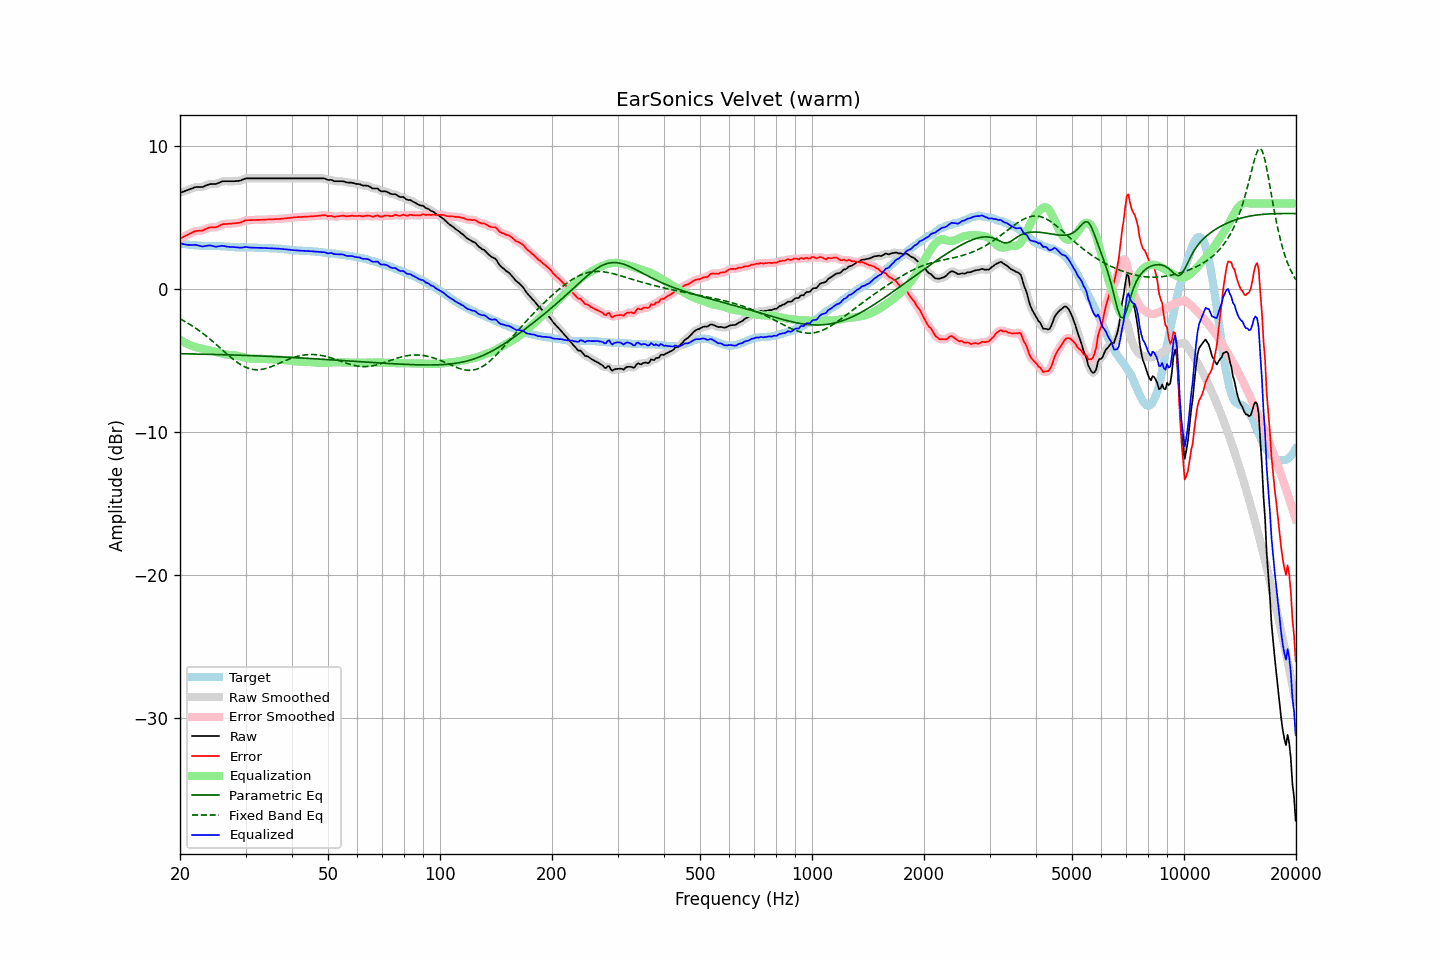

The data file committed next to this chart (first rows):
frequency, raw, error, smoothed, error_smoothed, equalization, parametric_eq, fixed_band_eq, equalized_raw, equalized_smoothed, target
20.00, 6.76, 3.55, 6.76, 3.55, -3.53, -4.51, -2.06, 3.23, 3.23, 3.20
20.20, 6.80, 3.60, 6.80, 3.61, -3.60, -4.51, -2.12, 3.19, 3.19, 3.19
20.40, 6.84, 3.66, 6.83, 3.66, -3.67, -4.51, -2.18, 3.17, 3.17, 3.17
20.61, 6.88, 3.71, 6.88, 3.72, -3.73, -4.52, -2.25, 3.14, 3.14, 3.16
20.81, 6.92, 3.78, 6.92, 3.77, -3.79, -4.52, -2.31, 3.13, 3.13, 3.14
21.02, 6.96, 3.83, 6.96, 3.83, -3.85, -4.52, -2.38, 3.11, 3.11, 3.13
21.23, 7.01, 3.89, 7.00, 3.88, -3.90, -4.52, -2.45, 3.11, 3.11, 3.12
21.44, 7.05, 3.94, 7.05, 3.94, -3.94, -4.52, -2.52, 3.10, 3.11, 3.11
21.66, 7.09, 4.00, 7.09, 4.00, -3.98, -4.53, -2.59, 3.10, 3.11, 3.09
21.87, 7.14, 4.05, 7.13, 4.04, -4.02, -4.53, -2.67, 3.12, 3.11, 3.09
22.09, 7.16, 4.08, 7.15, 4.07, -4.05, -4.53, -2.74, 3.11, 3.10, 3.08
22.31, 7.16, 4.09, 7.16, 4.09, -4.08, -4.53, -2.82, 3.08, 3.08, 3.07
22.54, 7.16, 4.10, 7.15, 4.10, -4.11, -4.54, -2.90, 3.05, 3.05, 3.06
22.76, 7.16, 4.11, 7.15, 4.11, -4.13, -4.54, -2.98, 3.02, 3.02, 3.05
22.99, 7.16, 4.11, 7.17, 4.13, -4.16, -4.54, -3.07, 2.99, 3.01, 3.04
23.22, 7.21, 4.17, 7.20, 4.17, -4.19, -4.54, -3.16, 3.01, 3.01, 3.03
23.45, 7.26, 4.22, 7.25, 4.22, -4.22, -4.55, -3.24, 3.04, 3.03, 3.03
23.69, 7.31, 4.27, 7.31, 4.27, -4.25, -4.55, -3.33, 3.06, 3.06, 3.03
23.92, 7.35, 4.31, 7.34, 4.31, -4.27, -4.55, -3.43, 3.07, 3.07, 3.03
24.16, 7.37, 4.34, 7.36, 4.33, -4.30, -4.55, -3.52, 3.07, 3.06, 3.03
24.40, 7.37, 4.34, 7.37, 4.34, -4.33, -4.56, -3.62, 3.04, 3.04, 3.03
24.65, 7.37, 4.34, 7.36, 4.34, -4.35, -4.56, -3.71, 3.01, 3.01, 3.03
24.89, 7.37, 4.34, 7.37, 4.34, -4.38, -4.56, -3.81, 2.98, 2.99, 3.03
25.14, 7.40, 4.37, 7.40, 4.37, -4.41, -4.57, -3.91, 2.99, 2.99, 3.03
25.39, 7.45, 4.42, 7.45, 4.42, -4.44, -4.57, -4.01, 3.01, 3.01, 3.03
25.65, 7.50, 4.48, 7.50, 4.48, -4.47, -4.57, -4.11, 3.03, 3.03, 3.02
25.91, 7.55, 4.53, 7.54, 4.53, -4.50, -4.57, -4.21, 3.05, 3.04, 3.01
26.16, 7.57, 4.56, 7.56, 4.56, -4.53, -4.58, -4.31, 3.04, 3.03, 3.00
26.43, 7.57, 4.56, 7.57, 4.57, -4.56, -4.58, -4.41, 3.01, 3.01, 3.00
26.69, 7.57, 4.58, 7.57, 4.58, -4.58, -4.58, -4.51, 2.99, 2.99, 2.99
26.96, 7.57, 4.59, 7.57, 4.58, -4.59, -4.59, -4.61, 2.98, 2.98, 2.98
27.23, 7.57, 4.59, 7.57, 4.59, -4.60, -4.59, -4.70, 2.97, 2.97, 2.98
27.50, 7.57, 4.60, 7.57, 4.60, -4.60, -4.59, -4.80, 2.96, 2.96, 2.97
27.77, 7.57, 4.61, 7.57, 4.61, -4.61, -4.60, -4.89, 2.96, 2.96, 2.96
28.05, 7.57, 4.62, 7.57, 4.62, -4.62, -4.60, -4.98, 2.95, 2.95, 2.94
28.33, 7.58, 4.63, 7.57, 4.63, -4.64, -4.61, -5.06, 2.94, 2.94, 2.94
28.62, 7.59, 4.64, 7.58, 4.64, -4.66, -4.61, -5.14, 2.93, 2.92, 2.94
28.90, 7.60, 4.67, 7.60, 4.66, -4.69, -4.61, -5.22, 2.91, 2.92, 2.93
29.19, 7.63, 4.69, 7.63, 4.70, -4.71, -4.62, -5.29, 2.91, 2.92, 2.94
29.48, 7.68, 4.74, 7.68, 4.74, -4.74, -4.62, -5.35, 2.93, 2.93, 2.94
29.78, 7.73, 4.79, 7.72, 4.79, -4.77, -4.62, -5.41, 2.95, 2.95, 2.93
30.08, 7.77, 4.83, 7.75, 4.82, -4.80, -4.63, -5.46, 2.97, 2.96, 2.93
30.38, 7.77, 4.84, 7.77, 4.84, -4.82, -4.63, -5.51, 2.95, 2.95, 2.93
30.68, 7.77, 4.84, 7.77, 4.84, -4.83, -4.64, -5.55, 2.93, 2.94, 2.93
30.99, 7.77, 4.84, 7.77, 4.84, -4.85, -4.64, -5.58, 2.92, 2.92, 2.93
31.30, 7.77, 4.84, 7.77, 4.84, -4.85, -4.65, -5.60, 2.91, 2.91, 2.92
31.61, 7.77, 4.84, 7.77, 4.84, -4.85, -4.65, -5.62, 2.91, 2.91, 2.92
31.93, 7.77, 4.85, 7.77, 4.85, -4.85, -4.65, -5.63, 2.91, 2.91, 2.92
32.24, 7.77, 4.86, 7.77, 4.86, -4.86, -4.66, -5.63, 2.91, 2.91, 2.91
32.57, 7.77, 4.86, 7.77, 4.86, -4.86, -4.66, -5.63, 2.91, 2.91, 2.90
32.89, 7.77, 4.86, 7.77, 4.86, -4.86, -4.67, -5.62, 2.90, 2.90, 2.90
33.22, 7.77, 4.87, 7.77, 4.87, -4.87, -4.67, -5.60, 2.90, 2.90, 2.90
33.55, 7.77, 4.87, 7.77, 4.87, -4.87, -4.68, -5.58, 2.89, 2.89, 2.90
33.89, 7.77, 4.88, 7.77, 4.88, -4.88, -4.68, -5.55, 2.89, 2.89, 2.88
34.23, 7.77, 4.89, 7.77, 4.88, -4.88, -4.69, -5.52, 2.88, 2.88, 2.88
34.57, 7.77, 4.89, 7.77, 4.89, -4.89, -4.69, -5.48, 2.88, 2.88, 2.88
34.92, 7.77, 4.89, 7.77, 4.89, -4.89, -4.70, -5.45, 2.87, 2.87, 2.87
35.27, 7.77, 4.90, 7.77, 4.90, -4.90, -4.70, -5.40, 2.87, 2.87, 2.87
35.62, 7.77, 4.90, 7.77, 4.90, -4.90, -4.71, -5.36, 2.86, 2.86, 2.87
35.97, 7.77, 4.91, 7.77, 4.91, -4.91, -4.71, -5.31, 2.86, 2.86, 2.85
... 635 more rows
